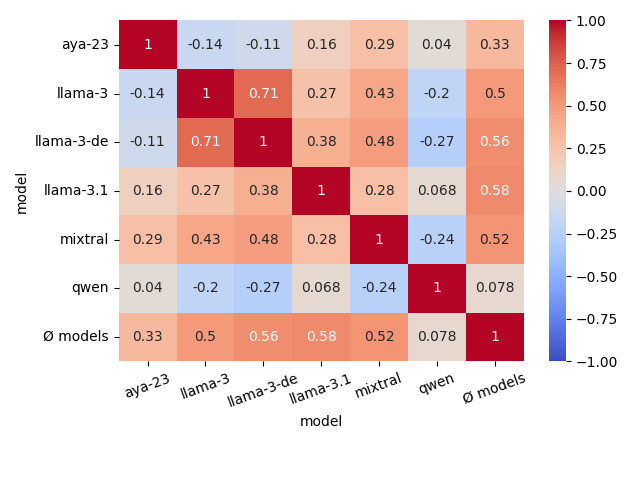

The table this chart was drawn from, first rows:
model, aya-23, llama-3, llama-3-de, llama-3.1, mixtral, qwen, Ø models
aya-23, 1.0, -0.145, -0.107, 0.164, 0.288, 0.04, 0.327
llama-3, -0.145, 1.0, 0.713, 0.269, 0.434, -0.202, 0.499
llama-3-de, -0.107, 0.713, 1.0, 0.384, 0.48, -0.265, 0.562
llama-3.1, 0.164, 0.269, 0.384, 1.0, 0.282, 0.068, 0.578
mixtral, 0.288, 0.434, 0.48, 0.282, 1.0, -0.245, 0.524
qwen, 0.04, -0.202, -0.265, 0.068, -0.245, 1.0, 0.078
Ø models, 0.327, 0.499, 0.562, 0.578, 0.524, 0.078, 1.0
